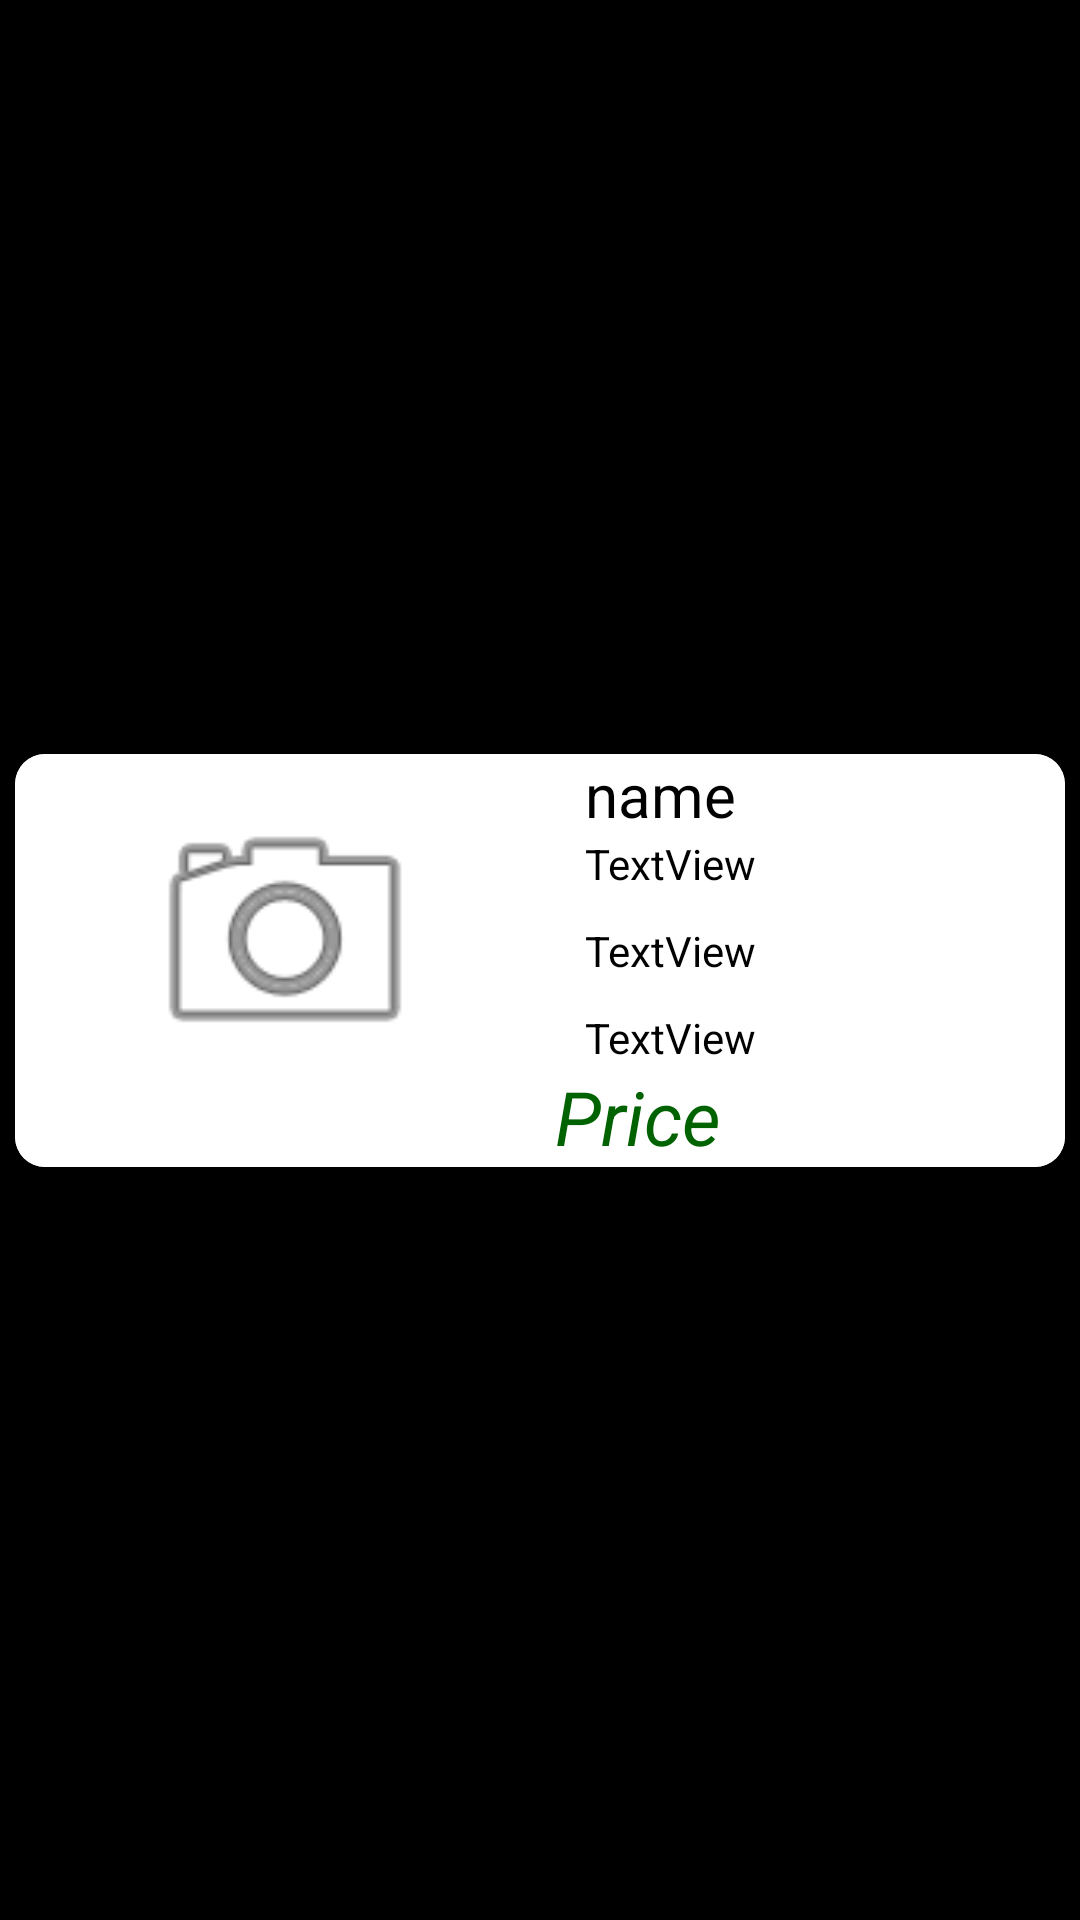

Write the Android layout XML for this screen, with the resource values it uses.
<!-- AndroidManifest.xml: application theme AppTheme -->
<!-- res/layout/buyproducts.xml -->
<?xml version="1.0" encoding="utf-8"?>
<androidx.constraintlayout.widget.ConstraintLayout xmlns:android="http://schemas.android.com/apk/res/android"
    xmlns:app="http://schemas.android.com/apk/res-auto"
    android:layout_width="match_parent"
    android:layout_height="wrap_content"
    android:background="@color/black"
    android:orientation="vertical">


    <androidx.cardview.widget.CardView
        android:layout_width="match_parent"
        android:layout_height="wrap_content"
        android:layout_marginLeft="5dp"
        android:layout_marginRight="5dp"
        android:background="@color/white"
        app:cardCornerRadius="10dp"
        android:layout_marginTop="5dp"
        android:layout_marginBottom="5dp"




        app:layout_constraintBottom_toBottomOf="parent"
        app:layout_constraintEnd_toEndOf="parent"
        app:layout_constraintStart_toStartOf="parent"
        app:layout_constraintTop_toTopOf="parent">


        <LinearLayout
            android:layout_width="match_parent"
            android:background="@color/white"
            android:layout_height="wrap_content"
            android:orientation="horizontal"
            android:id="@+id/recycleLayout"



            app:layout_constraintBottom_toBottomOf="parent"
            app:layout_constraintEnd_toEndOf="parent"
            app:layout_constraintStart_toStartOf="parent"
            app:layout_constraintTop_toTopOf="parent">


            <ImageView
                android:id="@+id/RecyclerImage"
                android:layout_width="100dp"
                android:layout_height="100dp"
                android:layout_marginLeft="40dp"
                android:layout_marginTop="10dp"
                android:layout_marginBottom="10dp"

                app:srcCompat="@android:drawable/ic_menu_camera" />


            <LinearLayout
                android:layout_width="wrap_content"
                android:layout_height="wrap_content"

                android:orientation="vertical"


                >


                <TextView
                    android:layout_width="wrap_content"
                    android:layout_height="wrap_content"

                    android:id="@+id/recuclerproductname"
                    android:text="name"
                    android:layout_marginLeft="50dp"
                    android:textColor="@color/black"
                    android:textSize="20sp"
                    />
                <TextView
                    android:id="@+id/subjectReycler"
                    android:layout_width="wrap_content"
                    android:layout_height="wrap_content"
                    android:layout_marginLeft="50dp"
                    android:text="TextView"
                    android:textColor="@color/black"



                    />

                <TextView
                    android:id="@+id/yearRecycler"
                    android:layout_width="wrap_content"
                    android:layout_height="wrap_content"
                    android:textColor="@color/black"
                    android:layout_marginLeft="50dp"
                    android:layout_marginTop="10dp"
                    android:text="TextView" />


                <TextView
                    android:id="@+id/BranchRecycler"
                    android:layout_width="wrap_content"
                    android:layout_height="wrap_content"
                    android:layout_marginLeft="50dp"
                    android:textColor="@color/black"
                    android:layout_marginTop="10dp"


                    android:text="TextView" />


                <TextView
                    android:layout_width="wrap_content"
                    android:layout_height="wrap_content"
                    android:text="Price"
                    android:textSize="25sp"
                    android:textStyle="italic"
                    android:id="@+id/pricerecycler"
                    android:textColor="#006200"
                    android:layout_marginLeft="40dp"
                    />


            </LinearLayout>


        </LinearLayout>


    </androidx.cardview.widget.CardView>





</androidx.constraintlayout.widget.ConstraintLayout>
<!-- resources referenced by this layout -->
<resources>
  <color name="black">#000000</color>
  <color name="white">#ffffff</color>
  <style name="AppTheme" parent="Theme.AppCompat.Light">
          
          <item name="colorPrimary">@color/red</item>
          <item name="colorPrimaryDark">@color/white</item>
          <item name="android:contentInsetEnd">0dp</item>
          <item name="android:contentInsetStart">0dp</item>
          <item name="android:textColorPrimary">@color/black</item>
          <item name="colorAccent">@color/red</item>
      </style>
  <color name="red">#ff0000</color>
</resources>
